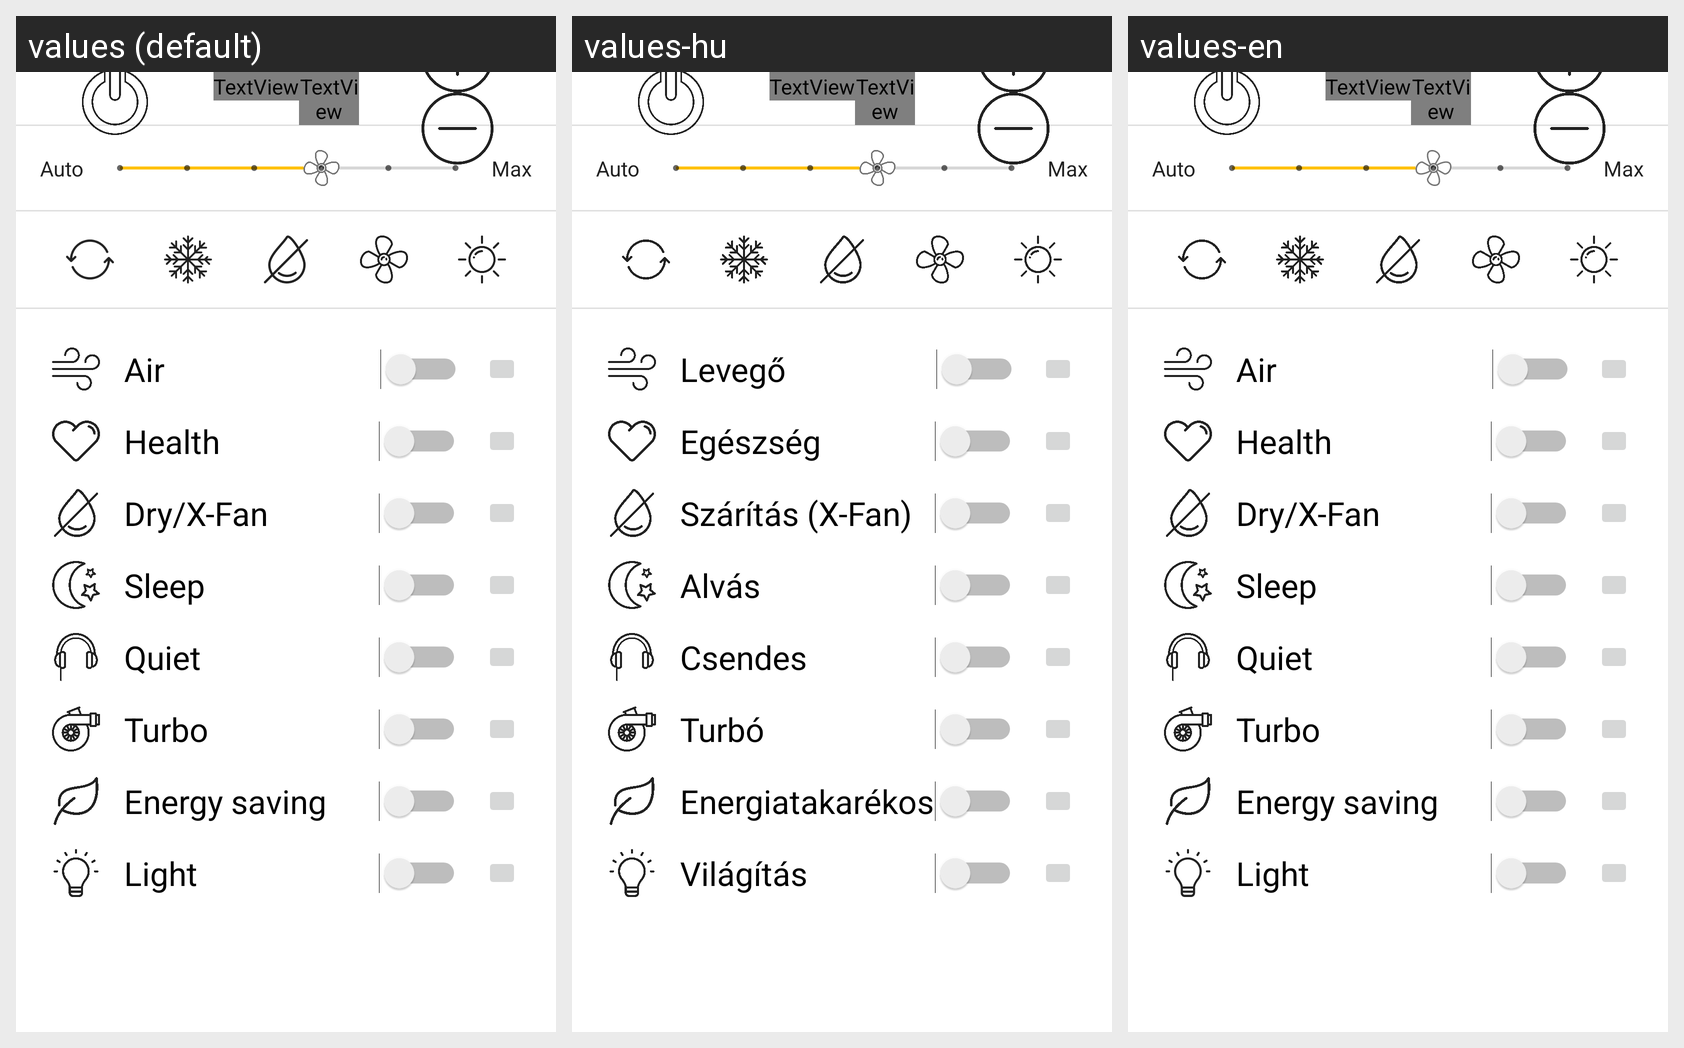

The Android screen below is rendered under several locales of the same app. Produce the string resources it draws, with the default and per-locale values.
Android screen res/layout/activity_aircon_device.xml rendered under 3 locales, left to right: values (default), values-hu, values-en. Device: Nexus 5 (rendered at 1080×1920; each locale shown at half size, 540×960, under a caption strip naming it); theme Theme.GreeControl.
Strings drawn on this screen, with the default value and each locale's value (text and hints the layout hard-codes appear in the picture but are not listed):

switch_sleep
  values: Sleep
  values-hu: Alvás
  values-en: Sleep

switch_saving
  values: Energy saving
  values-hu: Energiatakarékos
  values-en: Energy saving

switch_light
  values: Light
  values-hu: Világítás
  values-en: Light

switch_quiet
  values: Quiet
  values-hu: Csendes
  values-en: Quiet

switch_xfan
  values: Dry/X-Fan
  values-hu: Szárítás (X-Fan)
  values-en: Dry/X-Fan

switch_turbo
  values: Turbo
  values-hu: Turbó
  values-en: Turbo

switch_health
  values: Health
  values-hu: Egészség
  values-en: Health

switch_air
  values: Air
  values-hu: Levegő
  values-en: Air

device_fan_speed_auto
  values: Auto
  values-hu: Auto
  values-en: Auto

device_fan_speed_max
  values: Max
  values-hu: Max
  values-en: Max
